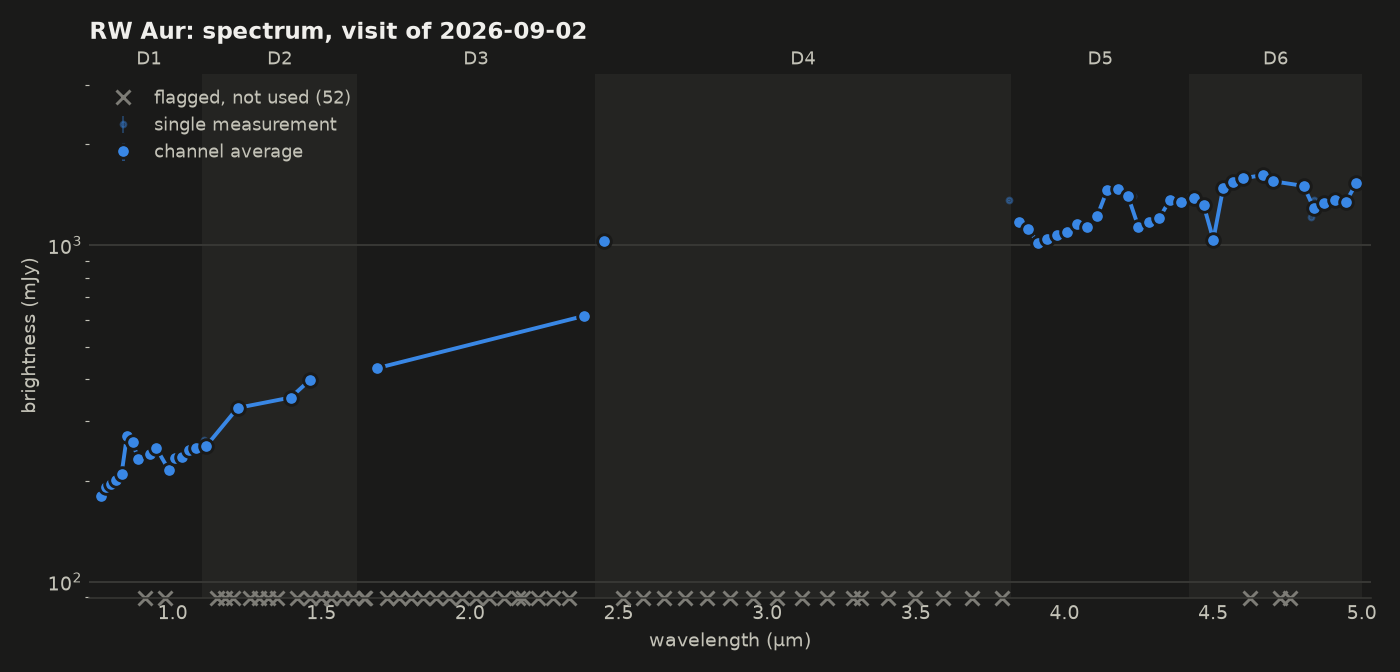

The data file committed next to this chart (first rows):
wavelength_um, flux_mjy, err_mjy, detector, mjd, n_bad, saturated, bad_flags, ok
0.754, 179.6, 0.461, 1, 61291, 0, False, , True
0.771, 191.8, 0.477, 1, 61291, 0, False, , True
0.789, 194.9, 0.531, 1, 61291, 0, False, , True
0.808, 200.3, 0.624, 1, 61292, 0, False, , True
0.827, 208.8, 0.575, 1, 61292, 0, False, , True
0.847, 271.6, 0.563, 1, 61292, 0, False, , True
0.867, 259.5, 0.715, 1, 61292, 0, False, , True
0.887, 231.8, 0.665, 1, 61292, 0, False, , True
0.908, 228.9, 0.703, 1, 61292, 1, False, NONFUNC, False
0.930, 240, 0.664, 1, 61292, 0, False, , True
0.952, 249.6, 0.601, 1, 61292, 0, False, , True
0.974, 73.85, 0.289, 1, 61293, 2, True, TRANSIENT,SUR_ERROR,BLOOM, False
0.982, 215, 0.579, 1, 61285, 0, False, , True
1.005, 233.7, 0.574, 1, 61285, 0, False, , True
1.029, 235.3, 0.582, 1, 61285, 0, False, , True
1.054, 246.3, 0.667, 1, 61285, 0, False, , True
1.078, 249.2, 0.658, 1, 61285, 0, False, , True
1.104, 263.8, 0.649, 1, 61285, 0, False, , True
1.122, 253, 0.632, 2, 61295, 0, False, , True
1.148, 18.73, 0.145, 2, 61296, 5, True, TRANSIENT,BLOOM, False
1.175, 21.59, 0.154, 2, 61296, 5, True, TRANSIENT,BLOOM, False
1.203, 22.89, 0.159, 2, 61296, 5, True, TRANSIENT,BLOOM, False
1.232, 328.6, 0.866, 2, 61296, 0, False, , True
1.261, 134.5, 0.379, 2, 61297, 3, True, TRANSIENT,BLOOM, False
1.291, 188.5, 0.605, 2, 61297, 3, False, PERSIST, False
1.321, 26.75, 0.167, 2, 61297, 7, True, TRANSIENT,PERSIST,BLOOM, False
1.352, 29.66, 0.176, 2, 61297, 5, True, TRANSIENT,BLOOM, False
1.384, 352.9, 0.688, 2, 61298, 0, False, , True
1.417, 32.09, 0.179, 2, 61298, 5, True, TRANSIENT,BLOOM, False
1.451, 398.1, 0.887, 2, 61298, 0, False, , True
1.462, 16.66, 0.129, 2, 61293, 6, True, TRANSIENT,PERSIST,BLOOM, False
1.498, 92.01, 0.306, 2, 61293, 4, True, TRANSIENT,BLOOM, False
1.533, 42.77, 0.206, 2, 61293, 5, True, TRANSIENT,BLOOM, False
1.571, 124.7, 0.351, 2, 61293, 3, True, TRANSIENT,BLOOM, False
1.608, 68.59, 0.252, 2, 61297, 5, True, TRANSIENT,BLOOM, False
1.644, 57.13, 0.247, 3, 61298, 5, True, TRANSIENT,BLOOM, False
1.646, 63.39, 0.248, 2, 61297, 5, True, TRANSIENT,SUR_ERROR,BLOOM, False
1.681, 431.3, 0.913, 3, 61298, 0, False, , True
1.720, 59.56, 0.246, 3, 61298, 5, True, TRANSIENT,BLOOM, False
1.760, 43.31, 0.207, 3, 61298, 6, True, TRANSIENT,BLOOM, False
1.800, 11.49, 0.094, 3, 61299, 8, True, TRANSIENT,BLOOM, False
1.843, 75.26, 0.279, 3, 61299, 5, True, TRANSIENT,BLOOM, False
1.885, 55.97, 0.235, 3, 61299, 7, True, TRANSIENT,SUR_ERROR,BLOOM, False
1.929, 66.22, 0.251, 3, 61299, 7, True, TRANSIENT,SUR_ERROR,BLOOM, False
1.973, 15.52, 0.112, 3, 61299, 8, True, TRANSIENT,BLOOM, False
2.019, 60.07, 0.235, 3, 61299, 6, True, TRANSIENT,SUR_ERROR,BLOOM, False
2.065, 69.11, 0.252, 3, 61299, 7, True, TRANSIENT,BLOOM, False
2.114, 42.02, 0.194, 3, 61299, 4, True, TRANSIENT,SUR_ERROR,BLOOM, False
2.162, 62.08, 0.239, 3, 61300, 6, True, TRANSIENT,BLOOM, False
2.178, 35.63, 0.174, 3, 61296, 6, True, TRANSIENT,BLOOM, False
2.229, 19.95, 0.127, 3, 61296, 8, True, TRANSIENT,BLOOM, False
2.280, 18.31, 0.127, 3, 61296, 8, True, TRANSIENT,BLOOM, False
2.332, 78.52, 0.268, 3, 61296, 5, True, TRANSIENT,BLOOM, False
2.385, 616.1, 1.404, 3, 61298, 0, False, , True
2.452, 1033, 1.971, 4, 61291, 0, False, , True
2.514, 9.413, 0.049, 4, 61291, 13, True, TRANSIENT,SUR_ERROR,BLOOM, False
2.583, 8.276, 0.042, 4, 61291, 11, True, TRANSIENT,SUR_ERROR,BLOOM, False
2.652, 7.039, 0.043, 4, 61292, 13, True, TRANSIENT,SUR_ERROR,BLOOM, False
2.723, 25.94, 0.118, 4, 61292, 12, True, TRANSIENT,SUR_ERROR,BLOOM, False
2.798, 1.741, 0.016, 4, 61292, 12, True, TRANSIENT,SUR_ERROR,BLOOM, False
... 49 more rows
